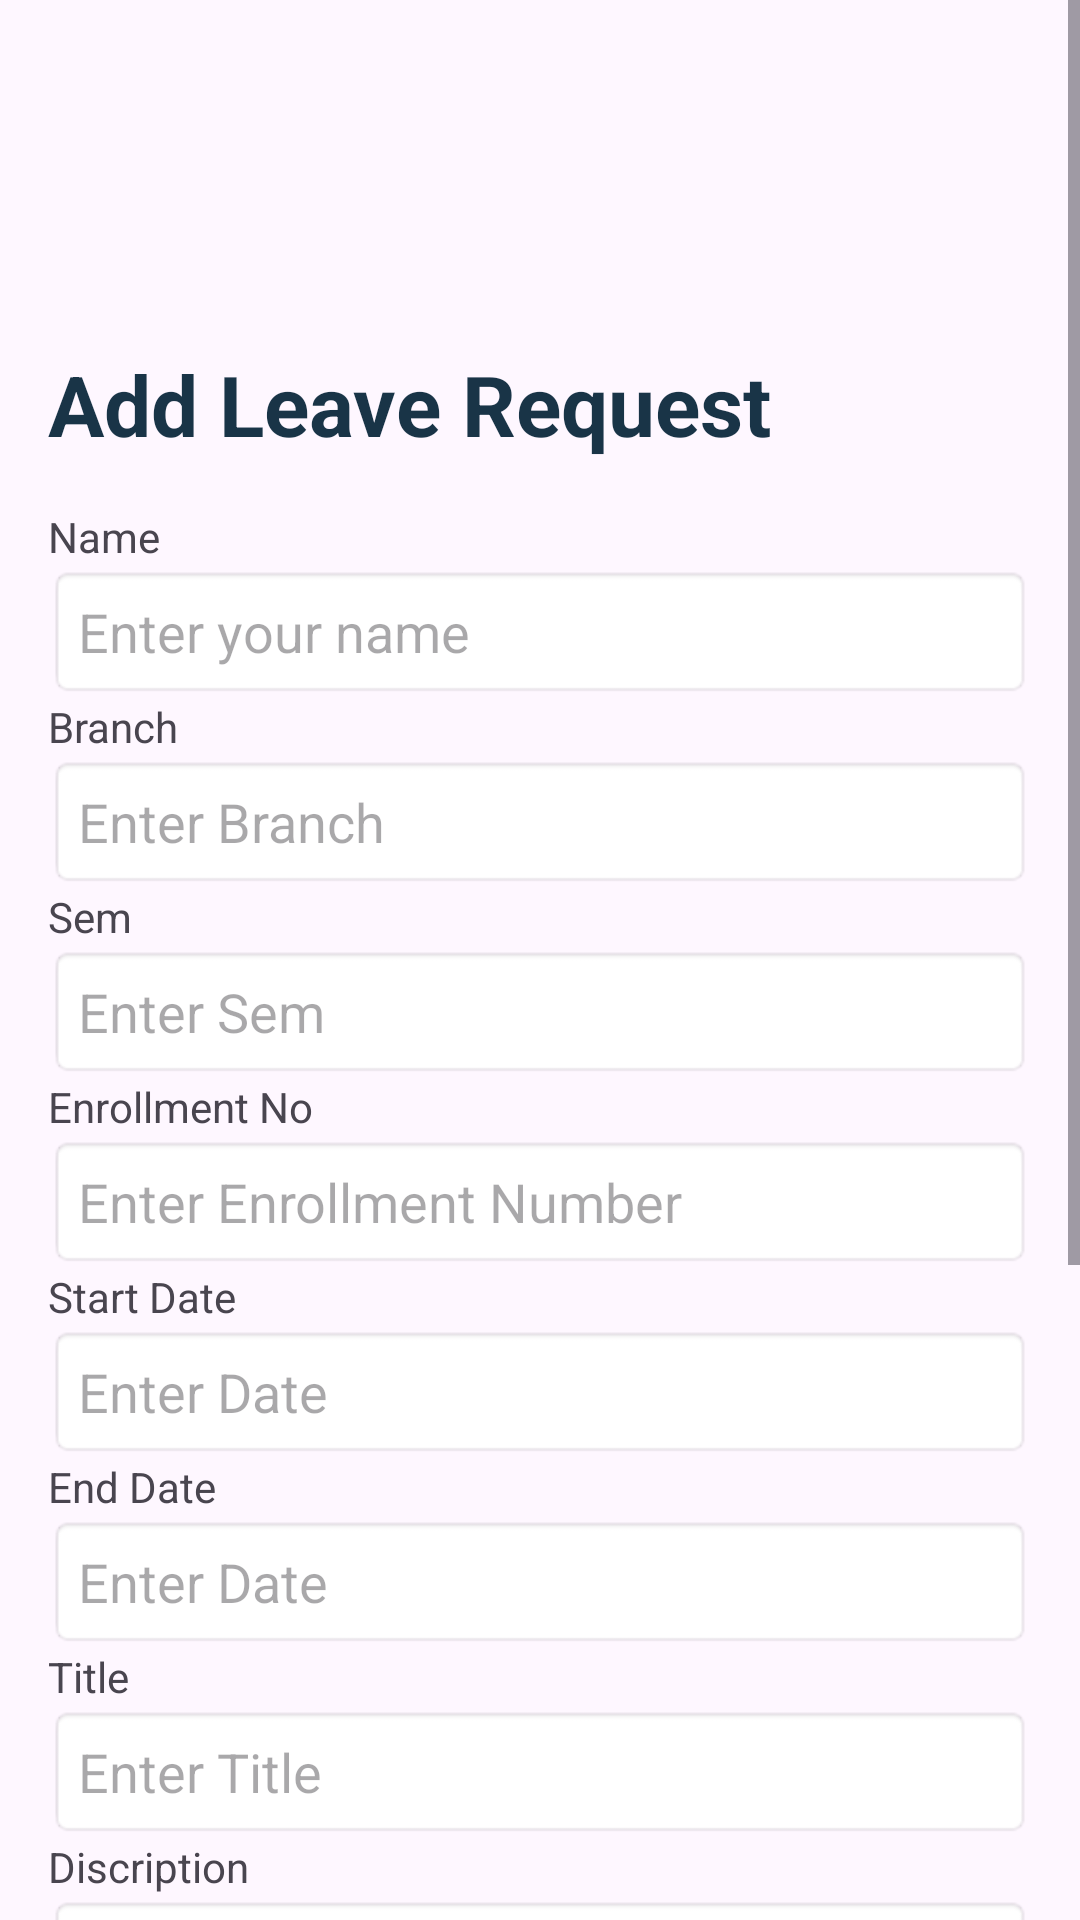

The Android layout XML behind this screen, and the referenced resources:
<!-- AndroidManifest.xml: application theme Theme.CAMPUSFLOW -->
<!-- res/layout/fragment_leave_request.xml -->
<?xml version="1.0" encoding="utf-8"?>
<ScrollView xmlns:android="http://schemas.android.com/apk/res/android"
    xmlns:tools="http://schemas.android.com/tools"
    android:layout_width="match_parent"
    android:layout_height="match_parent"
    tools:context=".LeaveRequest">
    <LinearLayout
        android:layout_width="match_parent"
        android:layout_height="match_parent"
        android:orientation="vertical"
        android:padding="16sp"
        >
    <TextView
        android:layout_width="wrap_content"
        android:layout_height="wrap_content"
        android:text="Add Leave Request"
        android:textSize="28sp"
        android:textStyle="bold"
        android:textColor="@color/blue"
        android:layout_marginTop="100dp"
        android:paddingBottom="16dp"/>
        <TextView
            android:layout_width="wrap_content"
            android:layout_height="wrap_content"
            android:text="Name" />

        <EditText
            android:id="@+id/et_name"
            android:layout_width="match_parent"
            android:layout_height="wrap_content"
            android:hint="Enter your name"
            android:padding="10dp"
            android:background="@android:drawable/editbox_background"
            android:inputType="textPersonName"/>

        <TextView
            android:layout_width="wrap_content"
            android:layout_height="wrap_content"
            android:text="Branch" />

        <EditText
            android:id="@+id/et_barnch"
            android:layout_width="match_parent"
            android:layout_height="wrap_content"
            android:hint="Enter Branch"
            android:padding="10dp"
            android:background="@android:drawable/editbox_background"
            android:inputType="textPersonName"/>
        <TextView
            android:layout_width="wrap_content"
            android:layout_height="wrap_content"
            android:text="Sem" />

        <EditText
            android:id="@+id/et_sem"
            android:layout_width="match_parent"
            android:layout_height="wrap_content"
            android:hint="Enter Sem"
            android:padding="10dp"
            android:background="@android:drawable/editbox_background"
            android:inputType="textPersonName"/>
        <TextView
            android:layout_width="wrap_content"
            android:layout_height="wrap_content"
            android:text="Enrollment No" />

        <EditText
            android:id="@+id/et_enroll"
            android:layout_width="match_parent"
            android:layout_height="wrap_content"
            android:hint="Enter Enrollment Number"
            android:padding="10dp"
            android:background="@android:drawable/editbox_background"
            android:inputType="textPersonName"/>
        <TextView
            android:layout_width="wrap_content"
            android:layout_height="wrap_content"
            android:text="Start Date"
            />

        <EditText
            android:id="@+id/et_startdate"
            android:layout_width="match_parent"
            android:layout_height="wrap_content"
            android:padding="10dp"
            android:focusable="false"
            android:clickable="true"
            android:hint="Enter Date"
            android:background="@android:drawable/editbox_background"
            android:inputType="textPersonName"/>
        <TextView
            android:layout_width="wrap_content"
            android:layout_height="wrap_content"
            android:text="End Date " />

        <EditText
            android:id="@+id/et_enddate"
            android:layout_width="match_parent"
            android:layout_height="wrap_content"
            android:hint="Enter Date"
            android:focusable="false"
            android:clickable="true"
            android:padding="10dp"
            android:background="@android:drawable/editbox_background"
            android:inputType="textPersonName"/>
 <TextView
            android:layout_width="wrap_content"
            android:layout_height="wrap_content"
            android:text="Title" />

        <EditText
            android:id="@+id/et_title"
            android:layout_width="match_parent"
            android:layout_height="wrap_content"
            android:hint="Enter Title"
            android:padding="10dp"
            android:background="@android:drawable/editbox_background"
            android:inputType="textPersonName"/>
 <TextView
            android:layout_width="wrap_content"
            android:layout_height="wrap_content"
            android:text="Discription " />

        <EditText
            android:id="@+id/et_dis"
            android:layout_width="match_parent"
            android:layout_height="wrap_content"
            android:hint="Write problem in berif"
            android:minHeight="100dp"
            android:gravity="top"
            android:inputType="textMultiLine"
            android:padding="12dp"
            android:background="@android:drawable/editbox_background"
          />

        <Button
            android:id="@+id/btnPostNotice"
            android:layout_width="match_parent"
            android:layout_height="wrap_content"
            android:text="Post Notice"
            android:backgroundTint="@color/blue"
            android:textColor="@android:color/white"
            android:layout_marginBottom="160dp"
            android:layout_marginTop="16dp" />

    </LinearLayout>



</ScrollView>
<!-- resources referenced by this layout -->
<resources>
  <color name="blue">#193447</color>
  <style name="Theme.CAMPUSFLOW" parent="Base.Theme.CAMPUSFLOW" />
  <style name="Base.Theme.CAMPUSFLOW" parent="Theme.Material3.DayNight.NoActionBar">
          
          
      </style>
</resources>
